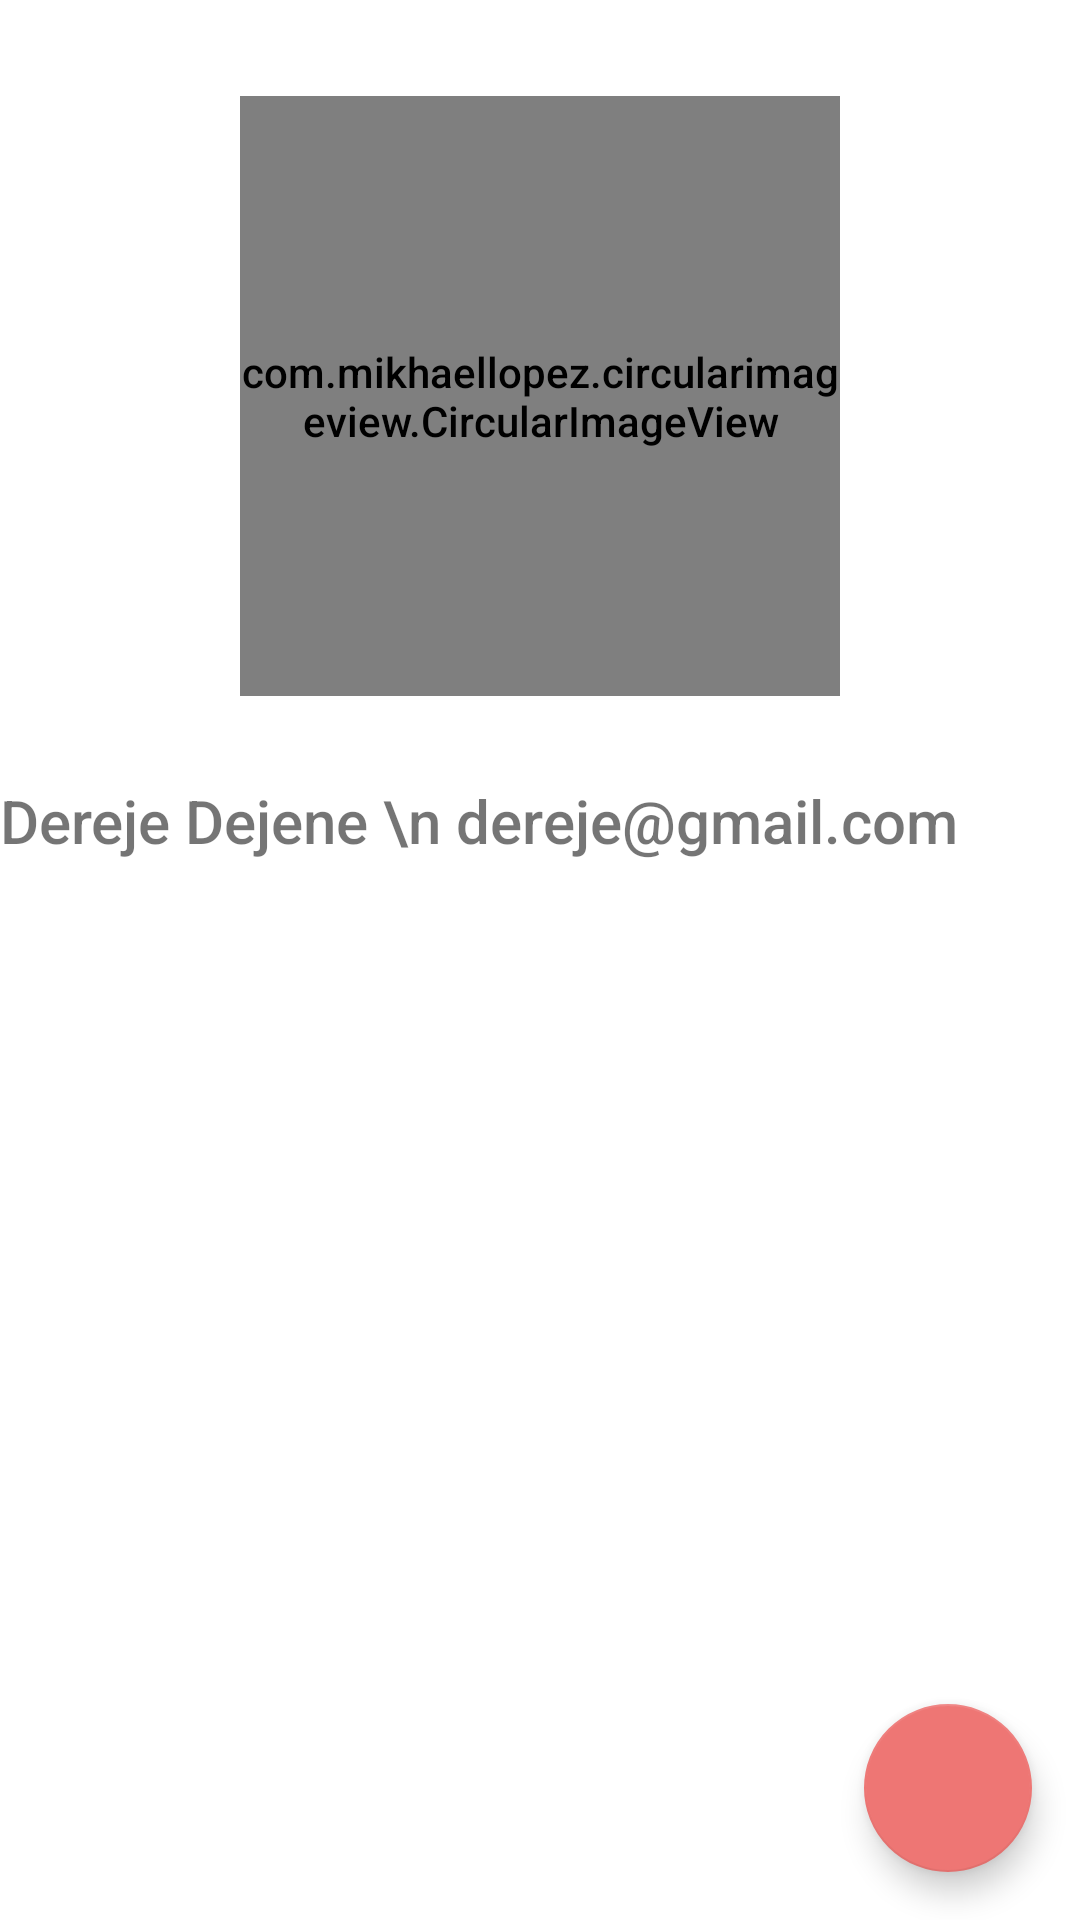

Layout XML and referenced resources for this Android screen:
<!-- AndroidManifest.xml: application theme Theme.FoodApp -->
<!-- res/layout/fragment_about_me.xml -->
<androidx.constraintlayout.widget.ConstraintLayout
    xmlns:android="http://schemas.android.com/apk/res/android"
    xmlns:tools="http://schemas.android.com/tools"
    android:layout_width="match_parent"
    android:layout_height="match_parent"
    xmlns:app="http://schemas.android.com/apk/res-auto">

    <com.mikhaellopez.circularimageview.CircularImageView
        android:id="@+id/imageView"
        android:layout_width="200dp"
        android:layout_height="200dp"
        android:src="@drawable/ic_baseline_person_24"
        app:civ_border_width="1dp"
        app:civ_shadow="true"
        app:civ_shadow_radius="5dp"
        app:layout_constraintEnd_toEndOf="parent"
        app:layout_constraintStart_toStartOf="parent"
        app:layout_constraintTop_toTopOf="parent"
        android:layout_marginTop="32dp"
        android:layout_marginStart="16dp"
        android:layout_marginEnd="16dp"/>

    <TextView
        android:id="@+id/centerTextView"
        android:layout_width="wrap_content"
        android:layout_height="wrap_content"
        android:layout_marginTop="28dp"
        app:flow_horizontalAlign="center"
        android:text="Dereje Dejene \n dereje@gmail.com"
        android:textSize="20sp"
        app:layout_constraintTop_toBottomOf="@+id/imageView"
        tools:ignore="MissingConstraints"
        tools:layout_editor_absoluteX="143dp" />

    <androidx.recyclerview.widget.RecyclerView
        android:id="@+id/aboutRecyclerView"
        android:layout_width="398dp"
        android:layout_height="255dp"
        android:layout_marginStart="16dp"
        android:layout_marginBottom="32dp"
        app:layout_constraintBottom_toTopOf="@id/fabAddDetail"
        app:layout_constraintEnd_toEndOf="parent"
        app:layout_constraintStart_toStartOf="parent"
        app:layout_constraintTop_toBottomOf="@+id/centerTextView" />

    <com.google.android.material.floatingactionbutton.FloatingActionButton
        android:id="@+id/fabAddDetail"
        android:layout_width="wrap_content"
        android:layout_height="wrap_content"
        android:src="@drawable/ic_baseline_add_24"
        app:backgroundTint="#EE7674"
        app:layout_constraintBottom_toBottomOf="parent"
        app:layout_constraintEnd_toEndOf="parent"
        android:layout_marginBottom="16dp"
        android:layout_marginEnd="16dp"/>

</androidx.constraintlayout.widget.ConstraintLayout>
<!-- resources referenced by this layout -->
<resources>
  <style name="Theme.FoodApp" parent="Theme.MaterialComponents.DayNight.NoActionBar">
          
          <item name="colorPrimary">#EE7674</item>
          <item name="colorPrimaryVariant">#987284</item>
          <item name="colorOnPrimary">@color/white</item>
          
          <item name="colorSecondary">@color/teal_200</item>
          <item name="colorSecondaryVariant">@color/teal_700</item>
          <item name="colorOnSecondary">@color/black</item>
          
          <item name="android:statusBarColor">#EE7674</item>
          <item name="android:fontFamily">sans-serif-medium</item>
          
      </style>
  <!-- not gathered from this repository: default colours our renderer supplied (Android Studio template values) -->
  <color name="teal_200">#FF03DAC5</color>
  <color name="teal_700">#FF018786</color>
  <color name="black">#FF000000</color>
  <color name="white">#FFFFFFFF</color>
</resources>
